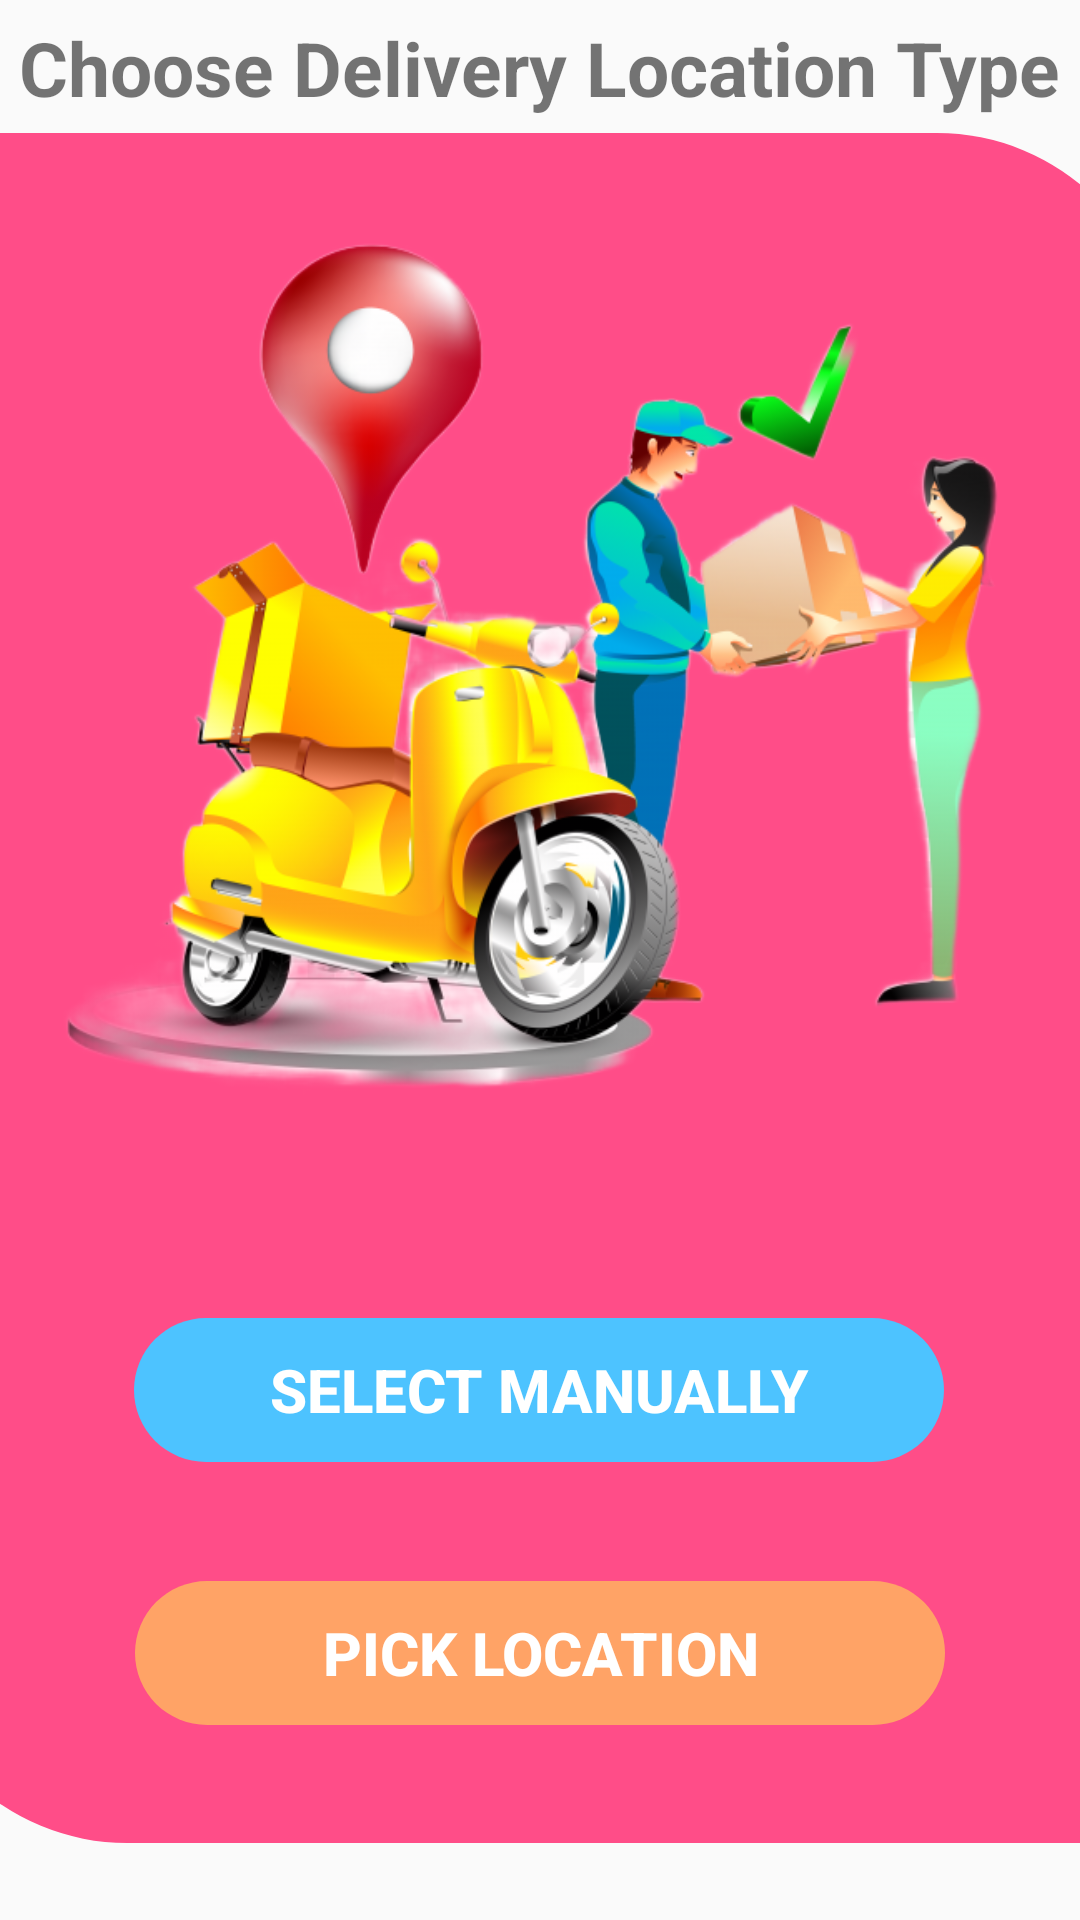

Produce the Android XML layout that renders to this screen, including the resource entries it uses.
<!-- AndroidManifest.xml: application theme Theme.SDeliveryApp -->
<!-- res/layout/activity_select_delivery_location.xml -->
<?xml version="1.0" encoding="utf-8"?>
<androidx.constraintlayout.widget.ConstraintLayout xmlns:android="http://schemas.android.com/apk/res/android"
    xmlns:app="http://schemas.android.com/apk/res-auto"
    xmlns:tools="http://schemas.android.com/tools"
    android:layout_width="match_parent"
    android:layout_height="match_parent"
    tools:context=".SelectDeliveryLocation">

    <View
        android:id="@+id/view4"
        android:layout_width="420dp"
        android:layout_height="570dp"
        android:background="@drawable/selectdlocation"
        app:layout_constraintBottom_toBottomOf="parent"
        app:layout_constraintEnd_toEndOf="parent"
        app:layout_constraintHorizontal_bias="0.555"
        app:layout_constraintStart_toStartOf="parent"
        app:layout_constraintTop_toTopOf="parent"
        app:layout_constraintVertical_bias="0.633" />

    <TextView
        android:id="@+id/textView18"
        android:layout_width="wrap_content"
        android:layout_height="wrap_content"
        android:text="Choose Delivery Location Type"
        android:textSize="25dp"
        android:textStyle="bold"
        app:layout_constraintBottom_toTopOf="@+id/view4"
        app:layout_constraintEnd_toEndOf="parent"
        app:layout_constraintStart_toStartOf="parent"
        app:layout_constraintTop_toTopOf="parent"
        app:layout_constraintVertical_bias="0.531" />

    <ImageView
        android:id="@+id/imageView12"
        android:layout_width="333dp"
        android:layout_height="355dp"
        app:layout_constraintEnd_toEndOf="parent"
        app:layout_constraintHorizontal_bias="0.41"
        app:layout_constraintStart_toStartOf="parent"
        app:layout_constraintTop_toTopOf="@+id/view4"
        app:srcCompat="@drawable/fast" />

    <Button
        android:id="@+id/manual"
        android:layout_width="270dp"
        android:layout_height="wrap_content"
        android:background="@drawable/btbg"
        android:backgroundTint="#4dc3ff"
        android:layout_marginTop="40dp"
        android:text="Select Manually"
        android:textAlignment="center"
        android:textStyle="bold"
        android:textColor="@color/white"
        android:textSize="20dp"
        app:layout_constraintEnd_toEndOf="parent"
        app:layout_constraintHorizontal_bias="0.498"
        app:layout_constraintStart_toStartOf="parent"
        app:layout_constraintTop_toBottomOf="@+id/imageView12" />

    <Button
        android:id="@+id/pick"
        android:layout_width="270dp"
        android:layout_height="wrap_content"
        android:background="@drawable/btbg"
        android:backgroundTint="#ffa366"
        android:textSize="20dp"
        android:textStyle="bold"
        android:textColor="@color/white"
        android:text="Pick Location"
        app:layout_constraintBottom_toBottomOf="@+id/view4"
        app:layout_constraintEnd_toEndOf="parent"
        app:layout_constraintStart_toStartOf="parent"
        app:layout_constraintTop_toBottomOf="@+id/manual" />


</androidx.constraintlayout.widget.ConstraintLayout>
<!-- resources referenced by this layout -->
<resources>
  <color name="white">#FFFFFFFF</color>
  <!-- drawable btbg (drawable) -->
  <?xml version="1.0" encoding="utf-8"?>
  <shape xmlns:android="http://schemas.android.com/apk/res/android">
      <corners android:topRightRadius="35dp" android:bottomRightRadius="35dp" android:topLeftRadius="35dp" android:bottomLeftRadius="35dp"/>
  </shape>
  <!-- drawable fast: png bitmap (drawable, 224101 bytes) -->
  <!-- drawable selectdlocation (drawable) -->
  <?xml version="1.0" encoding="utf-8"?>
  <shape xmlns:android="http://schemas.android.com/apk/res/android">
      <solid android:color="#ff4d88"/>
      <corners android:bottomLeftRadius="75dp" android:topRightRadius="75dp" />
  
  </shape>
  <style name="Theme.SDeliveryApp" parent="Theme.AppCompat.DayNight.NoActionBar">
          
          <item name="colorPrimary">#0F9058</item>
          <item name="colorOnPrimary">@color/black</item>
          
          <item name="colorSecondary">@color/teal_200</item>
          <item name="colorSecondaryVariant">@color/teal_700</item>
          <item name="colorOnSecondary">@color/black</item>
          
          <item name="android:statusBarColor">?attr/colorPrimaryVariant</item>
          
      </style>
  <color name="black">#FF000000</color>
  <color name="teal_200">#FF03DAC5</color>
  <color name="teal_700">#FF018786</color>
</resources>
